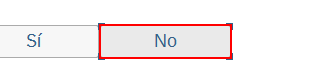
Workflow: SAP_ValidarColas

Step 1: click on 'Button  No' in window 'Salir del sistema' (saplogon.exe)

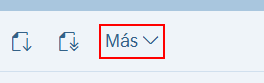
Step 2: click on 'Button  Más' (saplogon.exe)

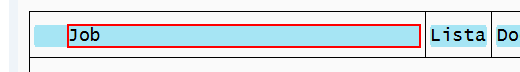
Step 3: find 'Label  Job' in window 'Resumen de jobs' (saplogon.exe)

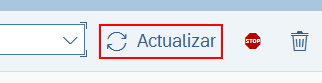
Step 4: click on 'Button  Actualizar' in window 'Resumen de jobs' (saplogon.exe)

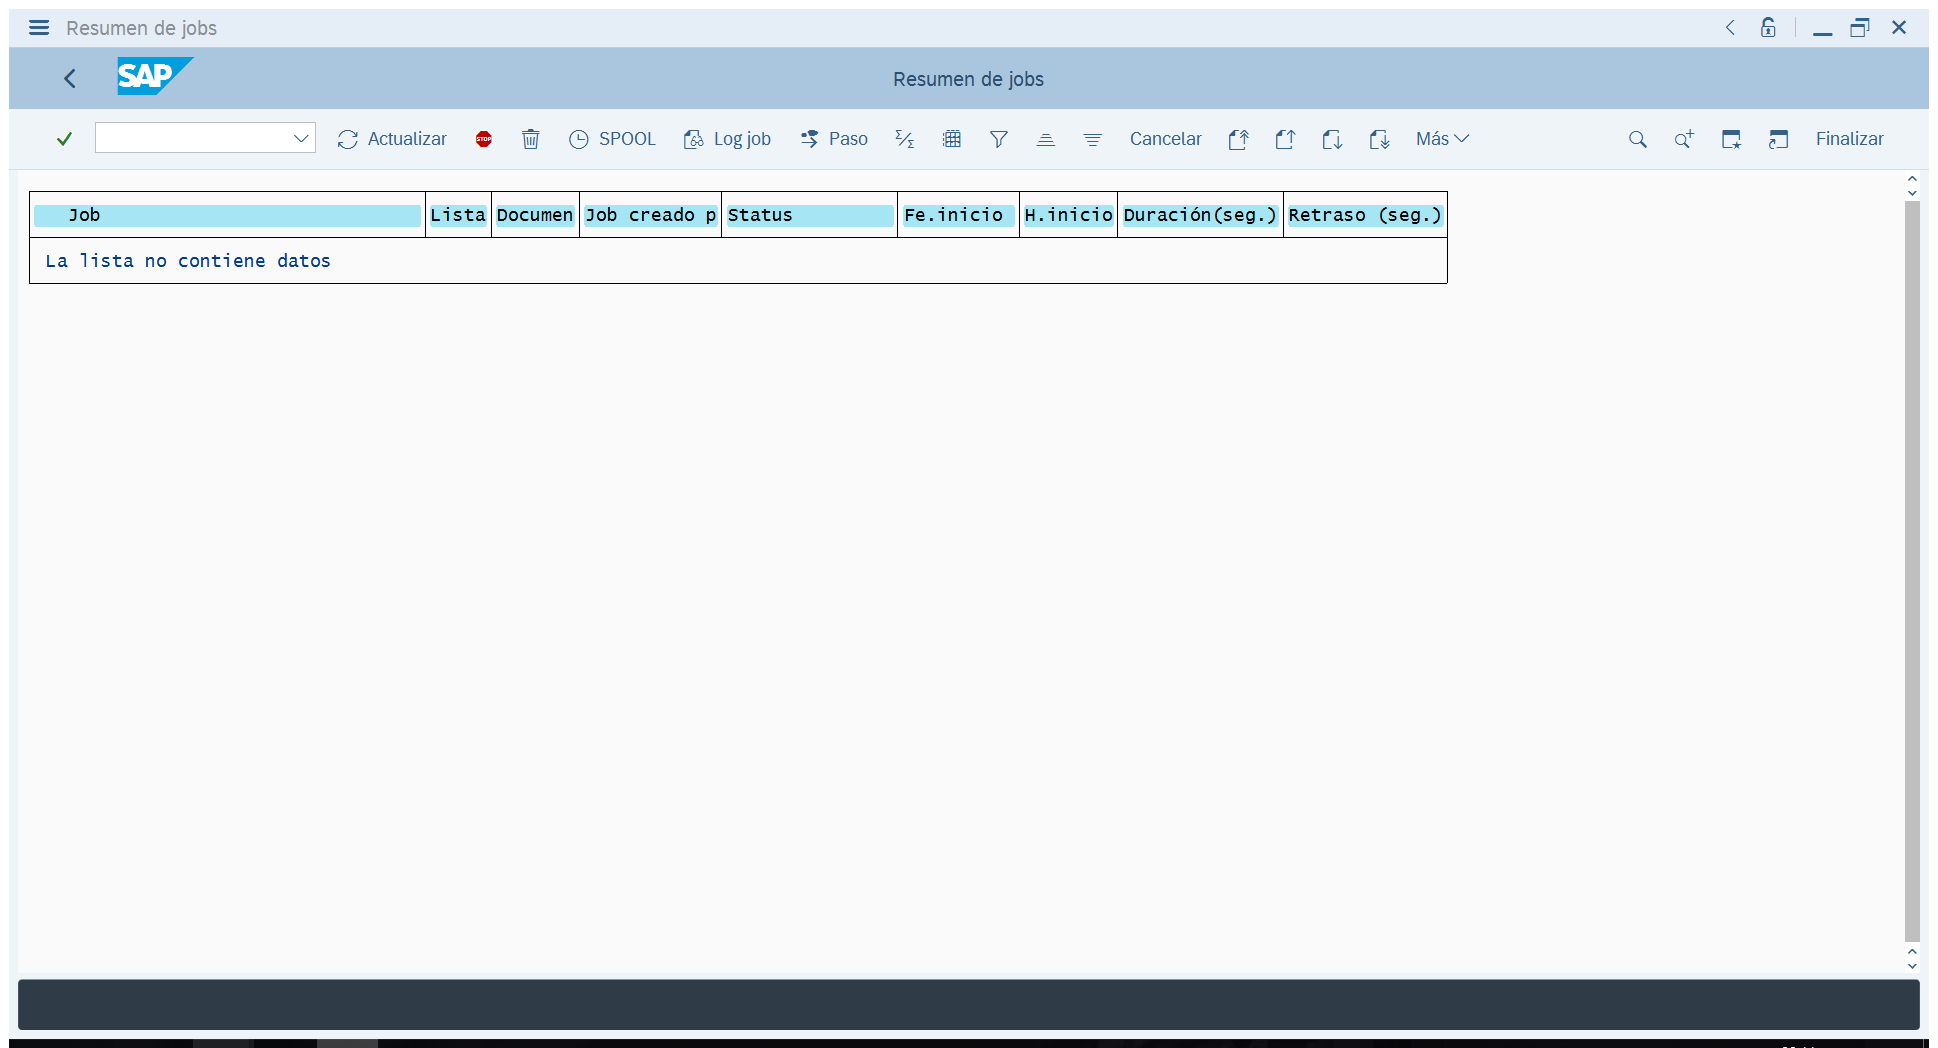
Step 5: Attach Window 'Resumende Sap_front' on the element in window 'Resumen de jobs' (saplogon.exe)

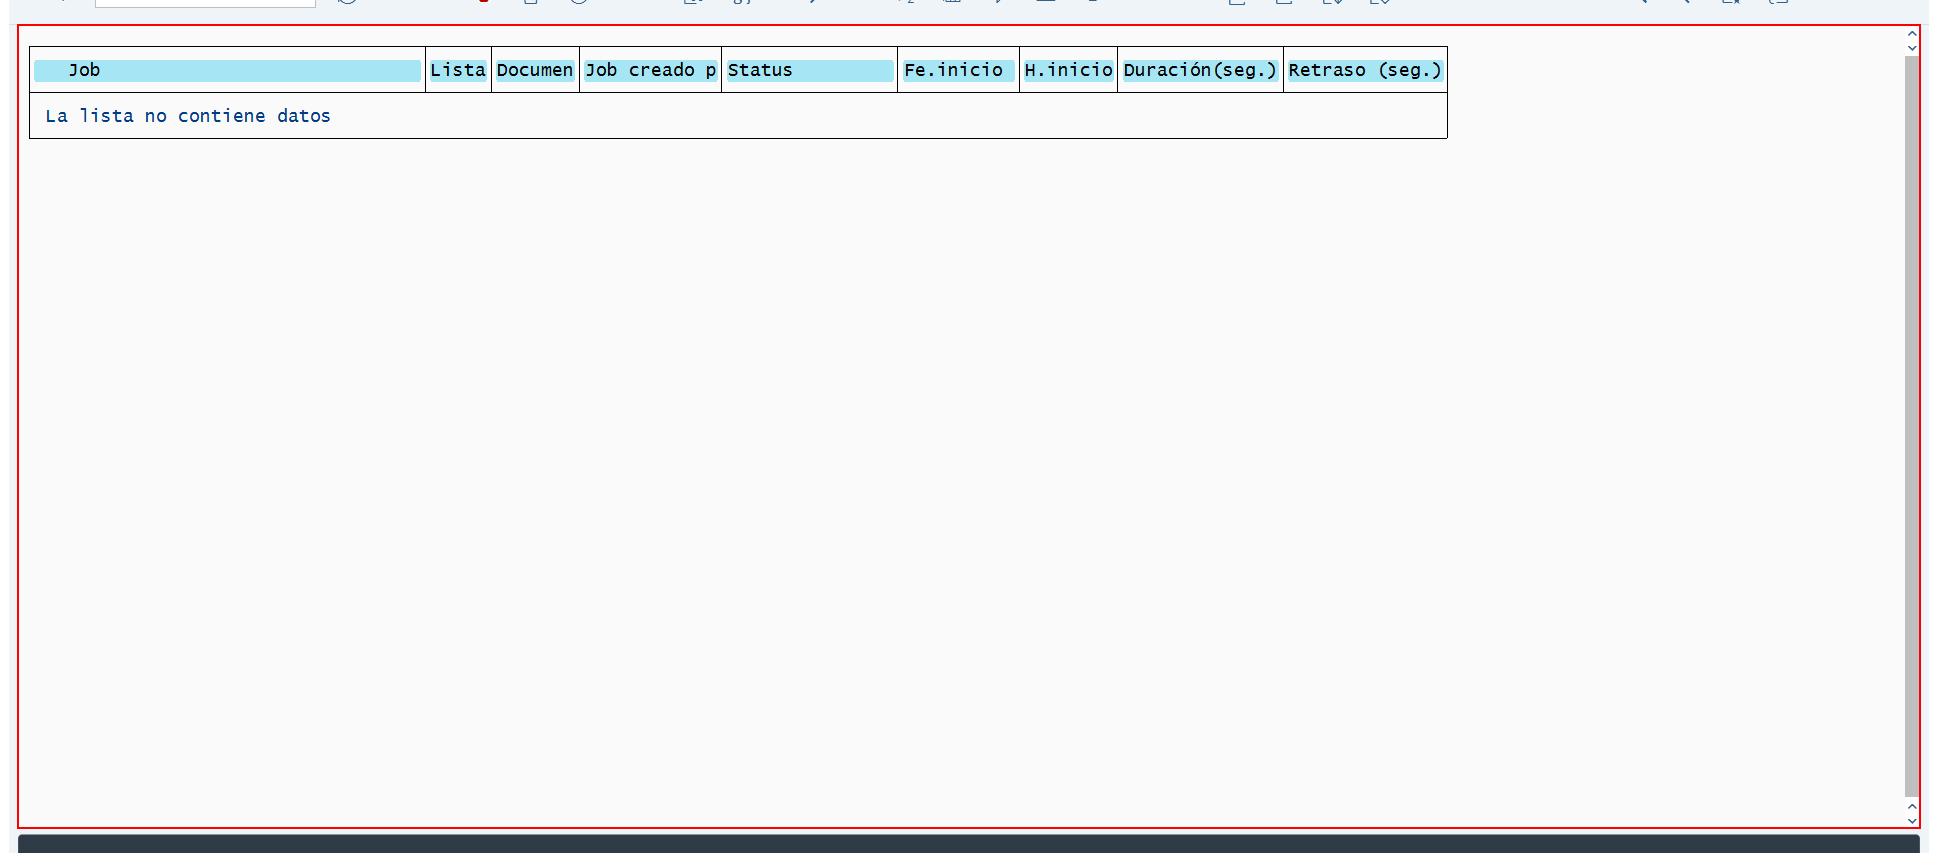
Step 6: get-text from 'usr'

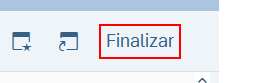
Step 7: click on 'Button  Finalizar' in window 'Resumen de jobs' (saplogon.exe)

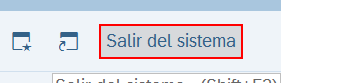
Step 8: click on 'Button  Finalizar' in window 'SAP Easy Access  -  Menú usuario p. RPACSCEMP RPACSCEMP' (saplogon.exe)